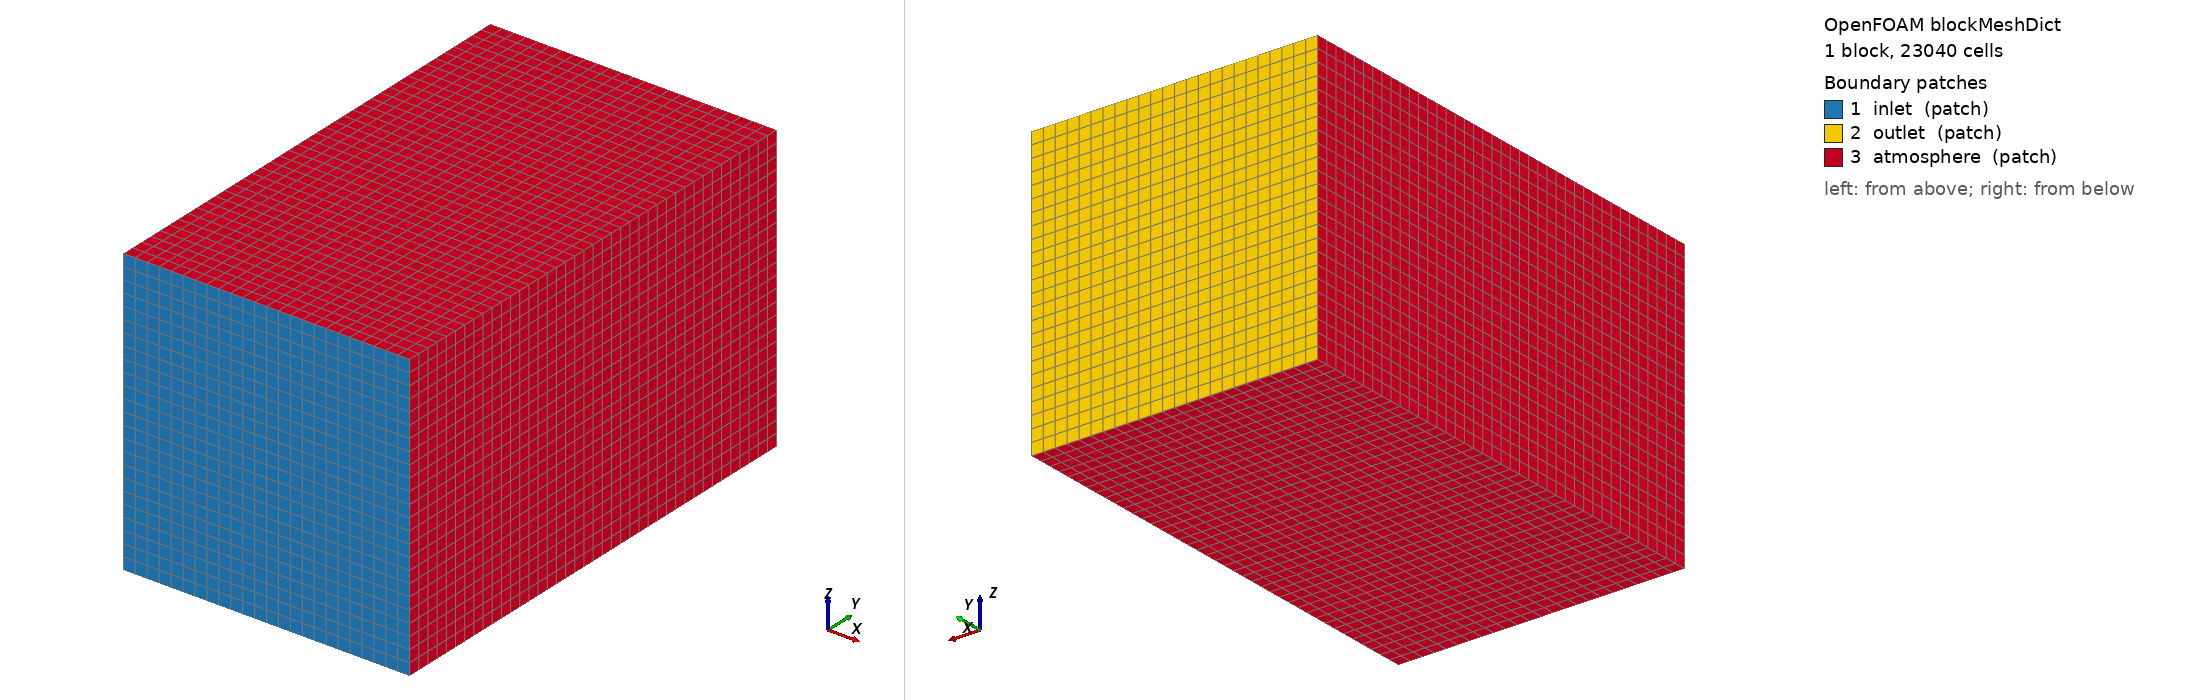

OpenFOAM case: the mesh blockMesh builds from blockMeshDict, 1 block(s), 23040 cells. Boundary patches (legend numbers): 1 inlet (patch), 2 outlet (patch), 3 atmosphere (patch). Left view from above one corner, right view from below the opposite corner. Boundary conditions: 0 field file(s) under 0/; 0 of 3 drawn patches have an entry in a shipped field file.

=== system/blockMeshDict ===
/*--------------------------------*- C++ -*----------------------------------*\
  =========                 |
  \\      /  F ield         | OpenFOAM: The Open Source CFD Toolbox
   \\    /   O peration     | Version:  2412
    \\  /    A nd           | Website:  www.openfoam.com
     \\/     M anipulation  |
\*---------------------------------------------------------------------------*/
FoamFile
{
    version     2.0;
    format      ascii;
    class       dictionary;
    object      blockMeshDict;
}
// * * * * * * * * * * * * * * * * * * * * * * * * * * * * * * * * * * * * * //

scale   1;

vertices
(
    (-0.075 -0.125 -0.075)
    ( 0.075 -0.125 -0.075)
    ( 0.075  0.125 -0.075)
    (-0.075  0.125 -0.075)
    (-0.075 -0.125  0.075)
    ( 0.075 -0.125  0.075)
    ( 0.075  0.125  0.075)
    (-0.075  0.125  0.075)
);

blocks
(
    hex (0 1 2 3 4 5 6 7) (24 40 24) simpleGrading (1 1 1)
);

edges
(
);

boundary
(
    inlet
    {
        type patch;
        faces
        (
            (0 1 5 4)
        );
    }
    outlet
    {
        type patch;
        faces
        (
            (3 2 6 7)
        );
    }
    atmosphere
    {
        type patch;
        faces
        (
            (0 4 7 3)
            (1 5 6 2)
            (0 1 2 3)
            (4 5 6 7)
        );
    }
);

// ************************************************************************* //
